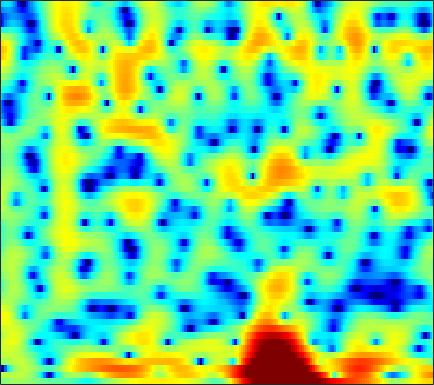

Data behind this chart, as committed beside it:
-0.25804, 0.055341, 0.42196, 0.71068, 0.87127, 1.0369, 1.1429, 1.1908, 1.2062, 1.1683, 1.0827, 0.99039, 0.81951, 0.61951, 0.45303, 0.21788, -0.025051, -0.21147, -0.45986, -0.69871, -0.90813, -1.0366, -1.1631, -1.2478
2.195, 2.096, 2.049, 2.087, 2.154, 2.268, 2.377, 2.441, 2.475, 2.431, 2.284, 2.097, 1.729, 1.21, 0.7079, -0.1452, -1.247, -2.274, -4.014, -6.383, -9.87, -14.07, -30.26, -17.22
-16.41, -28.91, -11.26, -6.031, -3.648, -1.444, 0.07234, 0.902, 1.687, 2.173, 2.401, 2.426, 2.287, 1.97, 1.629, 1.056, 0.3725, -0.1878, -0.946, -1.653, -2.21, -2.477, -2.569, -2.333
1.058, 1.082, 1.252, 1.555, 1.826, 2.184, 2.493, 2.665, 2.789, 2.769, 2.585, 2.339, 1.862, 1.207, 0.5916, -0.4162, -1.67, -2.801, -4.646, -7.037, -10.36, -13.96, -20.41, -15.99
2.32, 2.467, 2.615, 2.719, 2.749, 2.729, 2.632, 2.504, 2.256, 1.904, 1.449, 1.041, 0.4169, -0.2918, -0.8672, -1.691, -2.557, -3.22, -4.092, -4.902, -5.569, -5.906, -6.049, -5.762
2.88, 3.098, 3.306, 3.412, 3.417, 3.315, 3.077, 2.799, 2.299, 1.644, 0.8299, 0.1174, -0.9441, -2.107, -3.004, -4.135, -5.058, -5.525, -5.812, -5.749, -5.436, -5.094, -4.588, -4.054
2.492, 3.081, 3.697, 4.107, 4.278, 4.312, 4.125, 3.83, 3.226, 2.363, 1.205, 0.1075, -1.736, -4.162, -6.545, -11.08, -19.93, -29.75, -15.04, -10.28, -7.649, -6.32, -5.082, -4.249
0.8716, 1.917, 2.938, 3.611, 3.919, 4.103, 4.052, 3.861, 3.425, 2.789, 1.965, 1.232, 0.1236, -1.084, -2.017, -3.195, -4.134, -4.608, -4.924, -4.982, -4.947, -4.934, -5.012, -5.213
2.41, 2.862, 3.316, 3.592, 3.679, 3.639, 3.443, 3.212, 2.798, 2.289, 1.71, 1.253, 0.6183, -0.01921, -0.5, -1.128, -1.741, -2.205, -2.862, -3.587, -4.439, -5.196, -6.414, -7.881
4.503, 4.53, 4.446, 4.211, 3.931, 3.416, 2.749, 2.171, 1.334, 0.4958, -0.2407, -0.6722, -1.055, -1.236, -1.287, -1.325, -1.407, -1.544, -1.873, -2.404, -3.183, -3.972, -5.353, -7.242
5.388, 5.25, 4.9, 4.33, 3.739, 2.688, 1.266, -0.08264, -2.386, -5.414, -9.104, -10.97, -9.446, -6.5, -4.731, -3.006, -1.868, -1.292, -0.8209, -0.6336, -0.6942, -0.8724, -1.259, -1.779
3.782, 3.709, 3.45, 2.982, 2.481, 1.583, 0.3977, -0.7059, -2.454, -4.423, -6.2, -6.903, -6.589, -5.381, -4.37, -3.162, -2.199, -1.619, -1.001, -0.5495, -0.2236, -0.04987, 0.1125, 0.208
1.498, 1.686, 1.808, 1.763, 1.616, 1.28, 0.7933, 0.3432, -0.3201, -1.006, -1.624, -2.013, -2.403, -2.639, -2.731, -2.762, -2.679, -2.539, -2.264, -1.875, -1.391, -0.9928, -0.4577, 0.06096
-0.5337, 0.132, 0.8314, 1.319, 1.536, 1.634, 1.54, 1.351, 0.9537, 0.4223, -0.2444, -0.8184, -1.685, -2.664, -3.471, -4.627, -5.739, -6.387, -6.644, -5.973, -4.622, -3.455, -1.941, -0.6097
-2.666, -1.338, 0.02402, 0.9892, 1.482, 1.855, 1.929, 1.815, 1.437, 0.8175, -0.03374, -0.8111, -2.05, -3.576, -4.952, -7.293, -10.72, -14.76, -23.55, -15, -8.897, -5.967, -3.095, -0.964
-2.911, -1.529, -0.09784, 0.8978, 1.394, 1.745, 1.752, 1.542, 0.9943, 0.1458, -0.9669, -1.959, -3.423, -4.926, -5.962, -7.051, -7.664, -7.736, -7.292, -6.185, -4.594, -3.284, -1.59, -0.07469
-0.7981, 0.09652, 1.056, 1.726, 2.023, 2.147, 1.957, 1.585, 0.7697, -0.4511, -2.139, -3.793, -6.652, -10.56, -14.18, -16.01, -12.24, -9.597, -6.892, -4.756, -3, -1.844, -0.475, 0.6833
0.629, 1.185, 1.783, 2.198, 2.37, 2.382, 2.137, 1.774, 1.032, -0.03826, -1.456, -2.748, -4.766, -6.955, -8.344, -9.012, -8.126, -7, -5.453, -4.007, -2.724, -1.859, -0.7967, 0.1497
0.6141, 1.116, 1.681, 2.091, 2.29, 2.387, 2.28, 2.068, 1.61, 0.9753, 0.1862, -0.4851, -1.427, -2.338, -2.962, -3.635, -4.13, -4.373, -4.515, -4.478, -4.177, -3.725, -2.878, -1.834
-0.4162, 0.3612, 1.226, 1.866, 2.196, 2.458, 2.515, 2.43, 2.164, 1.74, 1.192, 0.7049, -0.01839, -0.8143, -1.478, -2.478, -3.676, -4.762, -6.607, -9.101, -11.76, -12, -8.997, -5.528
-2.257, -1.054, 0.1532, 1.009, 1.434, 1.75, 1.815, 1.715, 1.421, 0.9743, 0.4105, -0.04102, -0.6746, -1.325, -1.822, -2.556, -3.44, -4.277, -5.709, -7.458, -9.025, -8.992, -6.925, -4.138
-2.889, -1.898, -0.8758, -0.1874, 0.1269, 0.2533, 0.06515, -0.2753, -0.9857, -1.932, -3.015, -3.806, -4.621, -4.974, -4.904, -4.548, -4.081, -3.777, -3.382, -2.965, -2.465, -1.936, -1.035, 0.03083
-2.821, -2.101, -1.316, -0.8271, -0.6627, -0.7403, -1.21, -1.841, -3.149, -5.137, -8.091, -11.38, -18.08, -17.19, -12.46, -8.45, -5.912, -4.516, -3.052, -1.896, -0.8586, -0.1466, 0.7716, 1.65
-3.295, -2.341, -1.409, -0.8149, -0.6137, -0.6405, -1.012, -1.534, -2.534, -3.906, -5.601, -6.918, -8.257, -8.393, -7.675, -6.29, -4.914, -3.988, -2.92, -1.956, -1.02, -0.3227, 0.6046, 1.518
-2.33, -1.373, -0.4987, 0.03397, 0.2336, 0.268, 0.0895, -0.1729, -0.6549, -1.238, -1.873, -2.336, -2.872, -3.251, -3.457, -3.659, -3.819, -3.927, -4.046, -3.918, -3.452, -2.791, -1.591, -0.2268
0.5162, 0.7994, 1.032, 1.063, 1.004, 0.824, 0.5673, 0.3594, 0.05477, -0.2514, -0.5814, -0.8538, -1.258, -1.765, -2.256, -3.132, -4.375, -5.688, -8.152, -11.83, -14.34, -11.41, -6.646, -3.158
2.264, 1.964, 1.431, 0.7427, 0.137, -0.6933, -1.424, -1.799, -1.982, -1.89, -1.668, -1.523, -1.471, -1.646, -1.94, -2.585, -3.584, -4.549, -6.136, -7.734, -8.182, -7.184, -4.79, -2.329
2.754, 2.119, 0.9406, -0.6777, -2.315, -5.198, -8.853, -10.9, -9.457, -6.47, -4.267, -3.157, -2.244, -1.809, -1.733, -1.877, -2.209, -2.513, -2.876, -2.987, -2.738, -2.269, -1.328, -0.1527
2.939, 2.454, 1.442, -0.00909, -1.456, -3.881, -6.583, -7.887, -7.222, -5.225, -3.514, -2.62, -1.904, -1.621, -1.67, -2.029, -2.611, -3.171, -3.89, -4.345, -4.186, -3.556, -2.248, -0.7111
2.496, 2.479, 2.219, 1.704, 1.217, 0.4806, -0.1883, -0.5663, -0.8541, -0.9699, -1.032, -1.104, -1.306, -1.725, -2.213, -3.166, -4.591, -6.076, -9.029, -14.29, -19.57, -13.08, -7.074, -3.291
1.371, 1.704, 1.937, 1.93, 1.799, 1.502, 1.102, 0.7553, 0.2386, -0.3198, -0.9211, -1.403, -2.1, -2.866, -3.478, -4.345, -5.337, -6.155, -7.322, -8.144, -8.003, -6.894, -4.706, -2.43
0.4337, 0.9032, 1.286, 1.441, 1.393, 1.152, 0.696, 0.2224, -0.5588, -1.483, -2.533, -3.397, -4.596, -5.739, -6.461, -7.089, -7.2, -6.986, -6.331, -5.432, -4.237, -3.245, -1.809, -0.3683
-0.5078, 0.05508, 0.5314, 0.7347, 0.6963, 0.3803, -0.2384, -0.8854, -2.017, -3.44, -5.208, -6.768, -9.106, -11.96, -14.38, -16.83, -15.33, -12.65, -9.221, -6.511, -4.146, -2.64, -0.8447, 0.715
-1.8, -1.026, -0.3326, -0.05607, -0.0896, -0.4843, -1.262, -2.104, -3.596, -5.548, -7.896, -9.882, -12.81, -15.73, -17.79, -19.32, -17.12, -14.03, -10.11, -6.852, -4.165, -2.454, -0.4854, 1.136
-2.073, -1.222, -0.5086, -0.2219, -0.2843, -0.7078, -1.539, -2.47, -4.143, -6.407, -9.483, -12.53, -18.39, -25.92, -22.31, -16.64, -12.86, -10.53, -7.746, -5.336, -3.183, -1.746, -0.05842, 1.398
-0.7219, -0.2298, 0.1726, 0.3074, 0.2154, -0.1545, -0.8313, -1.541, -2.763, -4.369, -6.339, -7.98, -10.17, -11.4, -11.26, -9.94, -8.244, -6.971, -5.394, -3.877, -2.466, -1.424, -0.1095, 1.136
0.5281, 0.6712, 0.7805, 0.7551, 0.6679, 0.4302, 0.05897, -0.2966, -0.891, -1.577, -2.305, -2.853, -3.536, -4.027, -4.25, -4.385, -4.383, -4.356, -4.307, -4.086, -3.611, -2.964, -1.749, -0.341
0.6758, 0.5666, 0.3898, 0.2128, 0.1087, 0.02894, 0.02157, 0.03268, 0.03906, 0.03804, -0.0414, -0.1599, -0.3474, -0.6642, -0.9802, -1.583, -2.465, -3.416, -5.228, -8.085, -11.39, -11.04, -6.644, -2.822
-1.568, -2.145, -3.006, -3.731, -4.049, -3.957, -3.332, -2.67, -1.71, -0.866, -0.1992, 0.1782, 0.4947, 0.5792, 0.4722, 0.09029, -0.641, -1.449, -2.933, -4.828, -6.35, -6.08, -3.782, -1.137
-6.228, -7.671, -10.44, -14.48, -18.2, -17.18, -12.11, -9.213, -6.391, -4.345, -2.802, -1.895, -1.018, -0.4023, -0.1272, 0.07405, 0.07637, -0.01365, -0.1902, -0.2979, -0.1883, 0.08411, 0.7347, 1.575
-9.119, -10.54, -12.74, -14.91, -16.05, -15.57, -13.24, -11.21, -8.728, -6.652, -4.907, -3.829, -2.667, -1.751, -1.212, -0.6737, -0.2772, -0.04579, 0.2075, 0.4598, 0.7817, 1.072, 1.542, 2.104
-10.17, -11.63, -13.32, -14.44, -14.54, -13.69, -12.15, -10.76, -8.842, -7.055, -5.472, -4.449, -3.257, -2.305, -1.714, -1.113, -0.678, -0.4426, -0.205, -0.02013, 0.1868, 0.4199, 0.8536, 1.457
-10.24, -12.78, -17.78, -27.82, -24.77, -16.9, -12.71, -10.59, -8.423, -6.607, -5.141, -4.17, -3.043, -2.111, -1.559, -1.012, -0.7397, -0.7226, -0.9398, -1.394, -1.963, -2.251, -2.073, -1.059
-6.581, -7.926, -9.771, -11.16, -11.32, -10.52, -9.353, -8.513, -7.499, -6.565, -5.552, -4.703, -3.514, -2.409, -1.714, -1.052, -0.7741, -0.8852, -1.584, -3.132, -6.036, -10.22, -21.52, -8.49
-3.379, -3.748, -4.426, -5.165, -5.723, -6.511, -7.489, -8.399, -9.873, -11.36, -11.19, -9.657, -7.059, -4.761, -3.405, -2.091, -1.289, -1.005, -1.045, -1.529, -2.318, -2.842, -2.852, -1.639
-1.215, -1.338, -1.781, -2.466, -3.176, -4.41, -6.067, -7.749, -10.89, -15.37, -16.99, -13.18, -8.83, -5.788, -4.143, -2.49, -1.336, -0.7071, -0.106, 0.3077, 0.5856, 0.8167, 1.223, 1.772
1.112, 0.9329, 0.516, -0.1356, -0.7559, -1.754, -2.876, -3.776, -4.935, -5.763, -5.947, -5.653, -4.827, -3.786, -2.951, -1.94, -1.035, -0.4527, 0.2061, 0.7559, 1.233, 1.529, 1.881, 2.171
3.361, 3.071, 2.534, 1.817, 1.185, 0.2482, -0.7654, -1.507, -2.413, -3.119, -3.554, -3.681, -3.574, -3.226, -2.844, -2.242, -1.589, -1.113, -0.5201, 0.003932, 0.48, 0.7689, 1.054, 1.226
5.448, 5.035, 4.313, 3.398, 2.585, 1.357, -0.04956, -1.16, -2.653, -4.013, -5.086, -5.514, -5.594, -5.228, -4.822, -4.113, -3.407, -2.874, -2.167, -1.562, -1.055, -0.7333, -0.4487, -0.3044
7.208, 6.714, 5.843, 4.724, 3.696, 2.049, 0.0075, -1.844, -4.832, -8.705, -12.91, -14.16, -12.28, -9.973, -8.708, -7.509, -6.583, -5.905, -4.931, -3.96, -3.171, -2.708, -2.397, -2.449
7.837, 7.343, 6.492, 5.381, 4.364, 2.682, 0.597, -1.313, -4.398, -8.209, -12.46, -13.94, -13.1, -11.81, -11.47, -11.94, -12.7, -12.64, -10.84, -8.085, -5.843, -4.747, -3.994, -4.248
6.272, 5.889, 5.236, 4.39, 3.608, 2.36, 0.8927, -0.3664, -2.238, -4.171, -5.95, -7.076, -8.493, -9.845, -11.16, -13.63, -17.62, -19.54, -14.78, -9.805, -6.551, -4.814, -3.283, -2.54
2.119, 1.953, 1.65, 1.227, 0.7928, 0.06837, -0.8626, -1.689, -2.943, -4.302, -5.677, -6.855, -8.177, -9.345, -10.03, -10.39, -10.21, -9.588, -8.215, -6.338, -4.307, -2.926, -1.346, -0.01492
-4.726, -4.428, -3.927, -3.545, -3.409, -3.516, -3.977, -4.509, -5.488, -6.767, -8.476, -9.913, -12.08, -14.16, -14.84, -13.92, -11.57, -9.68, -7.277, -5.06, -3.01, -1.621, 0.02735, 1.446
-17.07, -13.45, -10.25, -8.378, -7.542, -7.039, -7.05, -7.357, -8.109, -9.3, -10.86, -12.4, -15.34, -20.08, -23.95, -19.15, -13.5, -10.43, -7.202, -4.597, -2.418, -0.9823, 0.6969, 2.122
-14.61, -13.15, -11.31, -10.01, -9.43, -9.108, -9.219, -9.566, -10.22, -10.99, -11.71, -12.23, -12.68, -12.7, -12.26, -11.05, -9.21, -7.655, -5.516, -3.506, -1.665, -0.4207, 1.078, 2.405
-10.12, -9.666, -9.128, -8.852, -8.92, -9.39, -10.37, -11.39, -13.05, -14.45, -14.93, -14.35, -13, -11.4, -10.22, -8.649, -7.026, -5.779, -4.109, -2.488, -0.9698, 0.1066, 1.43, 2.599
-7.111, -6.469, -6.031, -6.06, -6.397, -7.38, -9.108, -11.03, -15.06, -23.12, -27.5, -18.76, -13.77, -10.93, -9.389, -7.694, -6.206, -5.099, -3.623, -2.121, -0.6487, 0.4034, 1.684, 2.789
